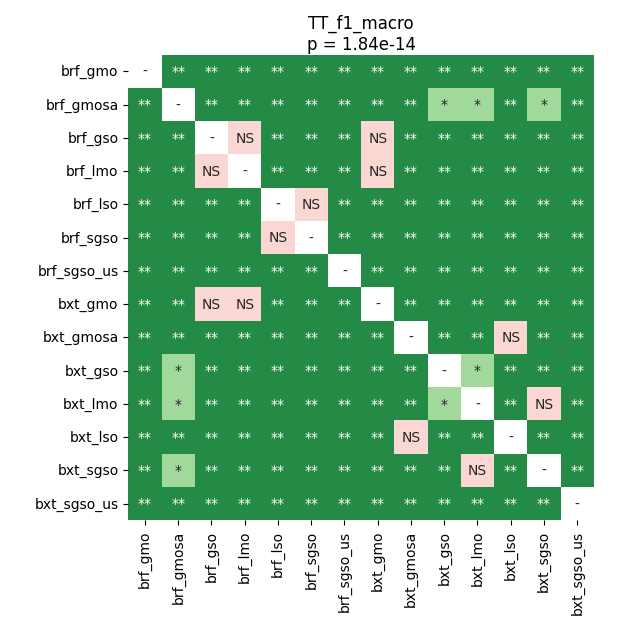

The file beside this chart, header and first rows:
	brf_gmo	brf_gmosa	brf_gso	brf_lmo	brf_lso	brf_sgso	brf_sgso_us	bxt_gmo	bxt_gmosa	bxt_gso	bxt_lmo	bxt_lso	bxt_sgso	bxt_sgso_us
brf_gmo	1.0	0.008777	0.008777	0.008777	0.008777	0.008777	0.008777	0.008777	0.008777	0.008777	0.008777	0.008777	0.008777	0.008777
brf_gmosa	0.008777	1.0	0.008777	0.008777	0.008777	0.008777	0.008777	0.008777	0.008777	0.02509	0.02509	0.008777	0.02509	0.008777
brf_gso	0.008777	0.008777	1.0	0.1571	0.008777	0.008777	0.008777	0.3343	0.008777	0.008777	0.008777	0.008777	0.008777	0.008777
brf_lmo	0.008777	0.008777	0.1571	1.0	0.008777	0.008777	0.008777	0.2141	0.008777	0.008777	0.008777	0.008777	0.008777	0.008777
brf_lso	0.008777	0.008777	0.008777	0.008777	1.0	0.4053	0.008777	0.008777	0.008777	0.008777	0.008777	0.008777	0.008777	0.008777
brf_sgso	0.008777	0.008777	0.008777	0.008777	0.4053	1.0	0.008777	0.008777	0.008777	0.008777	0.008777	0.008777	0.008777	0.008777
brf_sgso_us	0.008777	0.008777	0.008777	0.008777	0.008777	0.008777	1.0	0.008777	0.008777	0.008777	0.008777	0.008777	0.008777	0.008777
bxt_gmo	0.008777	0.008777	0.3343	0.2141	0.008777	0.008777	0.008777	1.0	0.008777	0.008777	0.008777	0.008777	0.008777	0.008777
bxt_gmosa	0.008777	0.008777	0.008777	0.008777	0.008777	0.008777	0.008777	0.008777	1.0	0.008777	0.008777	0.5754	0.008777	0.008777
bxt_gso	0.008777	0.02509	0.008777	0.008777	0.008777	0.008777	0.008777	0.008777	0.008777	1.0	0.02509	0.008777	0.008777	0.008777
bxt_lmo	0.008777	0.02509	0.008777	0.008777	0.008777	0.008777	0.008777	0.008777	0.008777	0.02509	1.0	0.008777	0.1689	0.008777
bxt_lso	0.008777	0.008777	0.008777	0.008777	0.008777	0.008777	0.008777	0.008777	0.5754	0.008777	0.008777	1.0	0.008777	0.008777
bxt_sgso	0.008777	0.02509	0.008777	0.008777	0.008777	0.008777	0.008777	0.008777	0.008777	0.008777	0.1689	0.008777	1.0	0.008777
bxt_sgso_us	0.008777	0.008777	0.008777	0.008777	0.008777	0.008777	0.008777	0.008777	0.008777	0.008777	0.008777	0.008777	0.008777	1.0
